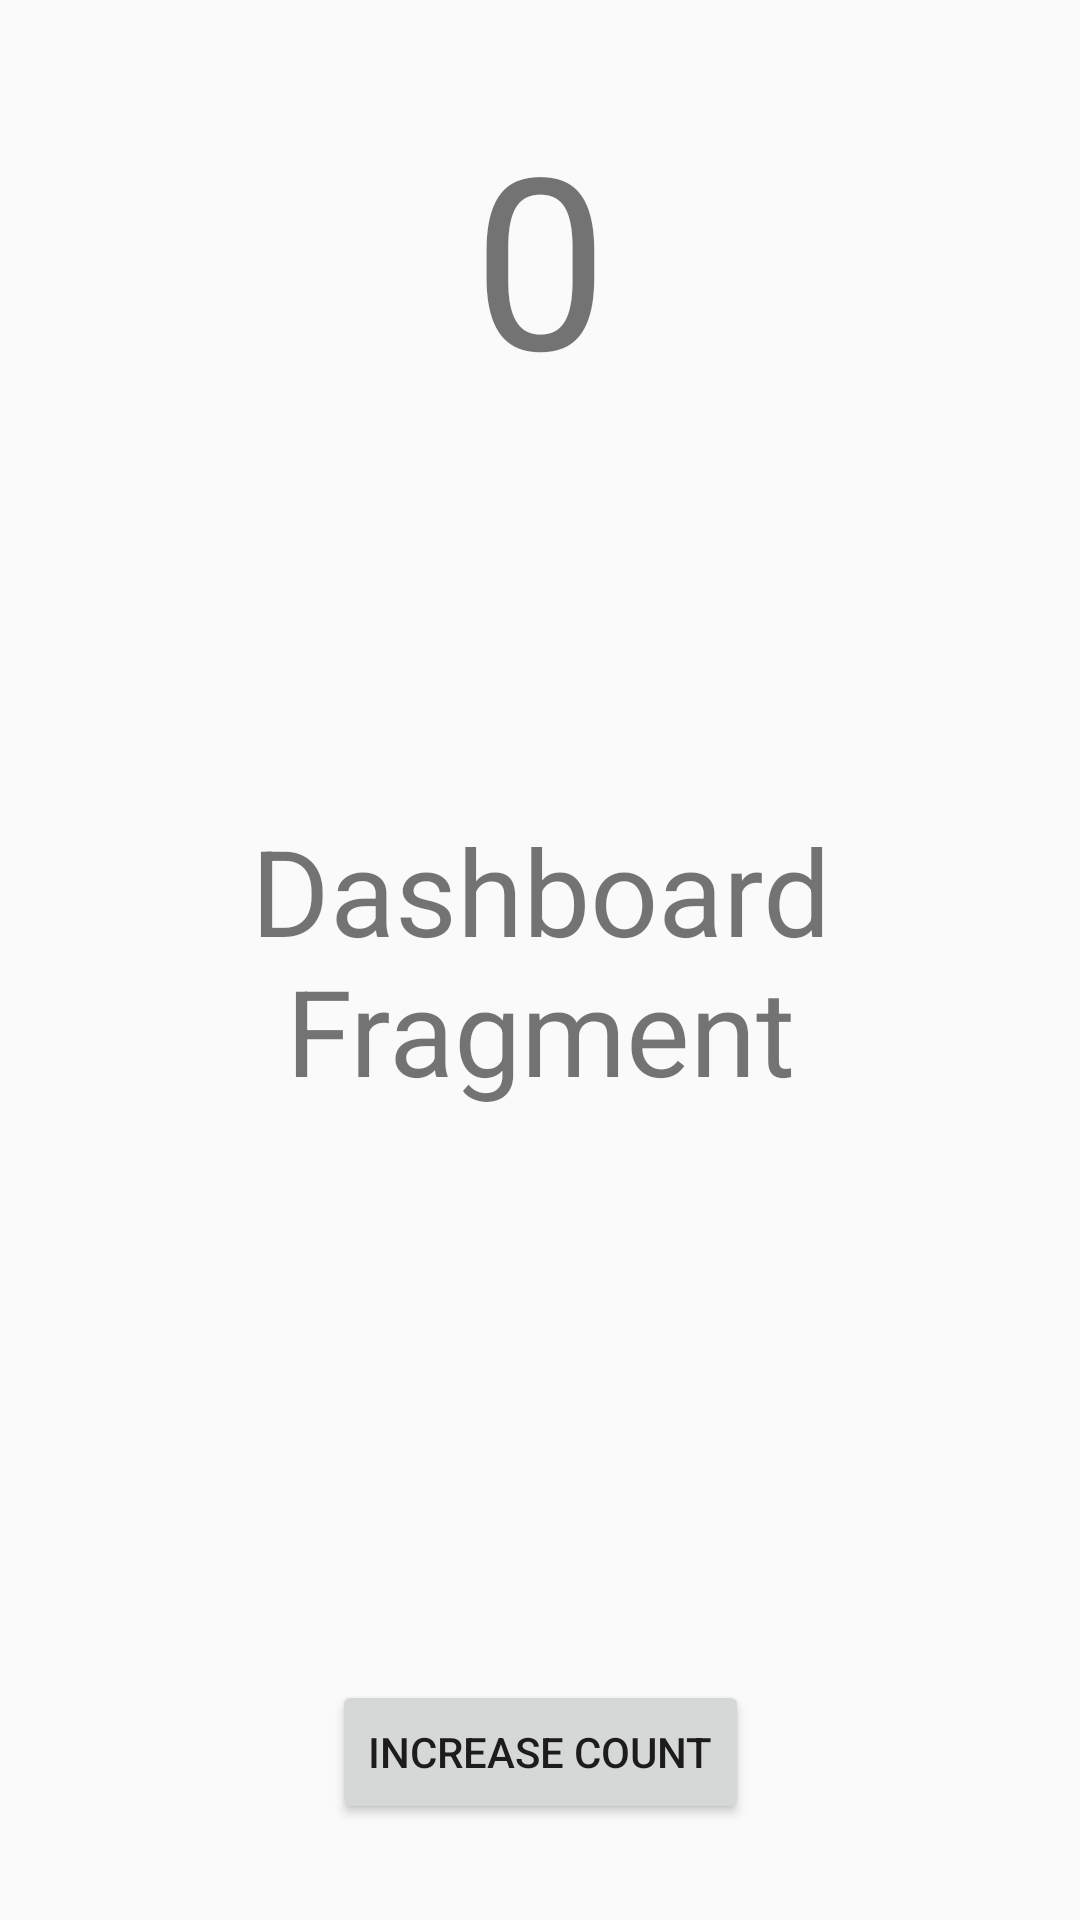

Produce the Android XML layout that renders to this screen, including the resource entries it uses.
<!-- AndroidManifest.xml: application theme AppTheme -->
<!-- res/layout/fragment_dashboard.xml -->
<?xml version="1.0" encoding="utf-8"?>
<androidx.constraintlayout.widget.ConstraintLayout xmlns:android="http://schemas.android.com/apk/res/android"
    xmlns:tools="http://schemas.android.com/tools"
    android:layout_width="match_parent"
    android:layout_height="match_parent"
    xmlns:app="http://schemas.android.com/apk/res-auto"
    tools:context=".fragments.main_fragment.DashboardFragment">

    <TextView
        android:layout_width="match_parent"
        android:layout_height="match_parent"
        android:text="@string/dashboard_fragment"
        android:gravity="center"
        android:textSize="40sp"/>

    <TextView
        android:id="@+id/dashboardNumberTextView"
        android:layout_width="wrap_content"
        android:layout_height="wrap_content"
        android:text="0"
        android:textSize="80sp"
        app:layout_constraintEnd_toEndOf="parent"
        app:layout_constraintStart_toStartOf="parent"
        app:layout_constraintTop_toTopOf="parent"
        android:layout_marginTop="32dp"/>

    <Button
        android:id="@+id/dashboardIncreaseButton"
        android:layout_marginBottom="32dp"
        android:layout_width="wrap_content"
        android:layout_height="wrap_content"
        android:text="Increase Count"
        app:layout_constraintBottom_toBottomOf="parent"
        app:layout_constraintEnd_toEndOf="parent"
        app:layout_constraintStart_toStartOf="parent" />

</androidx.constraintlayout.widget.ConstraintLayout>
<!-- resources referenced by this layout -->
<resources>
  <string name="dashboard_fragment">Dashboard Fragment</string>
  <style name="AppTheme" parent="Theme.AppCompat.Light.NoActionBar">
          
          <item name="colorPrimary">@color/colorPrimary</item>
          <item name="colorPrimaryDark">@color/colorSplashStatusBar</item>
          <item name="colorAccent">@color/colorAccent</item>
      </style>
  <color name="colorPrimary">#6200EE</color>
  <color name="colorSplashStatusBar">#3B000000</color>
  <color name="colorAccent">#72be48</color>
</resources>
